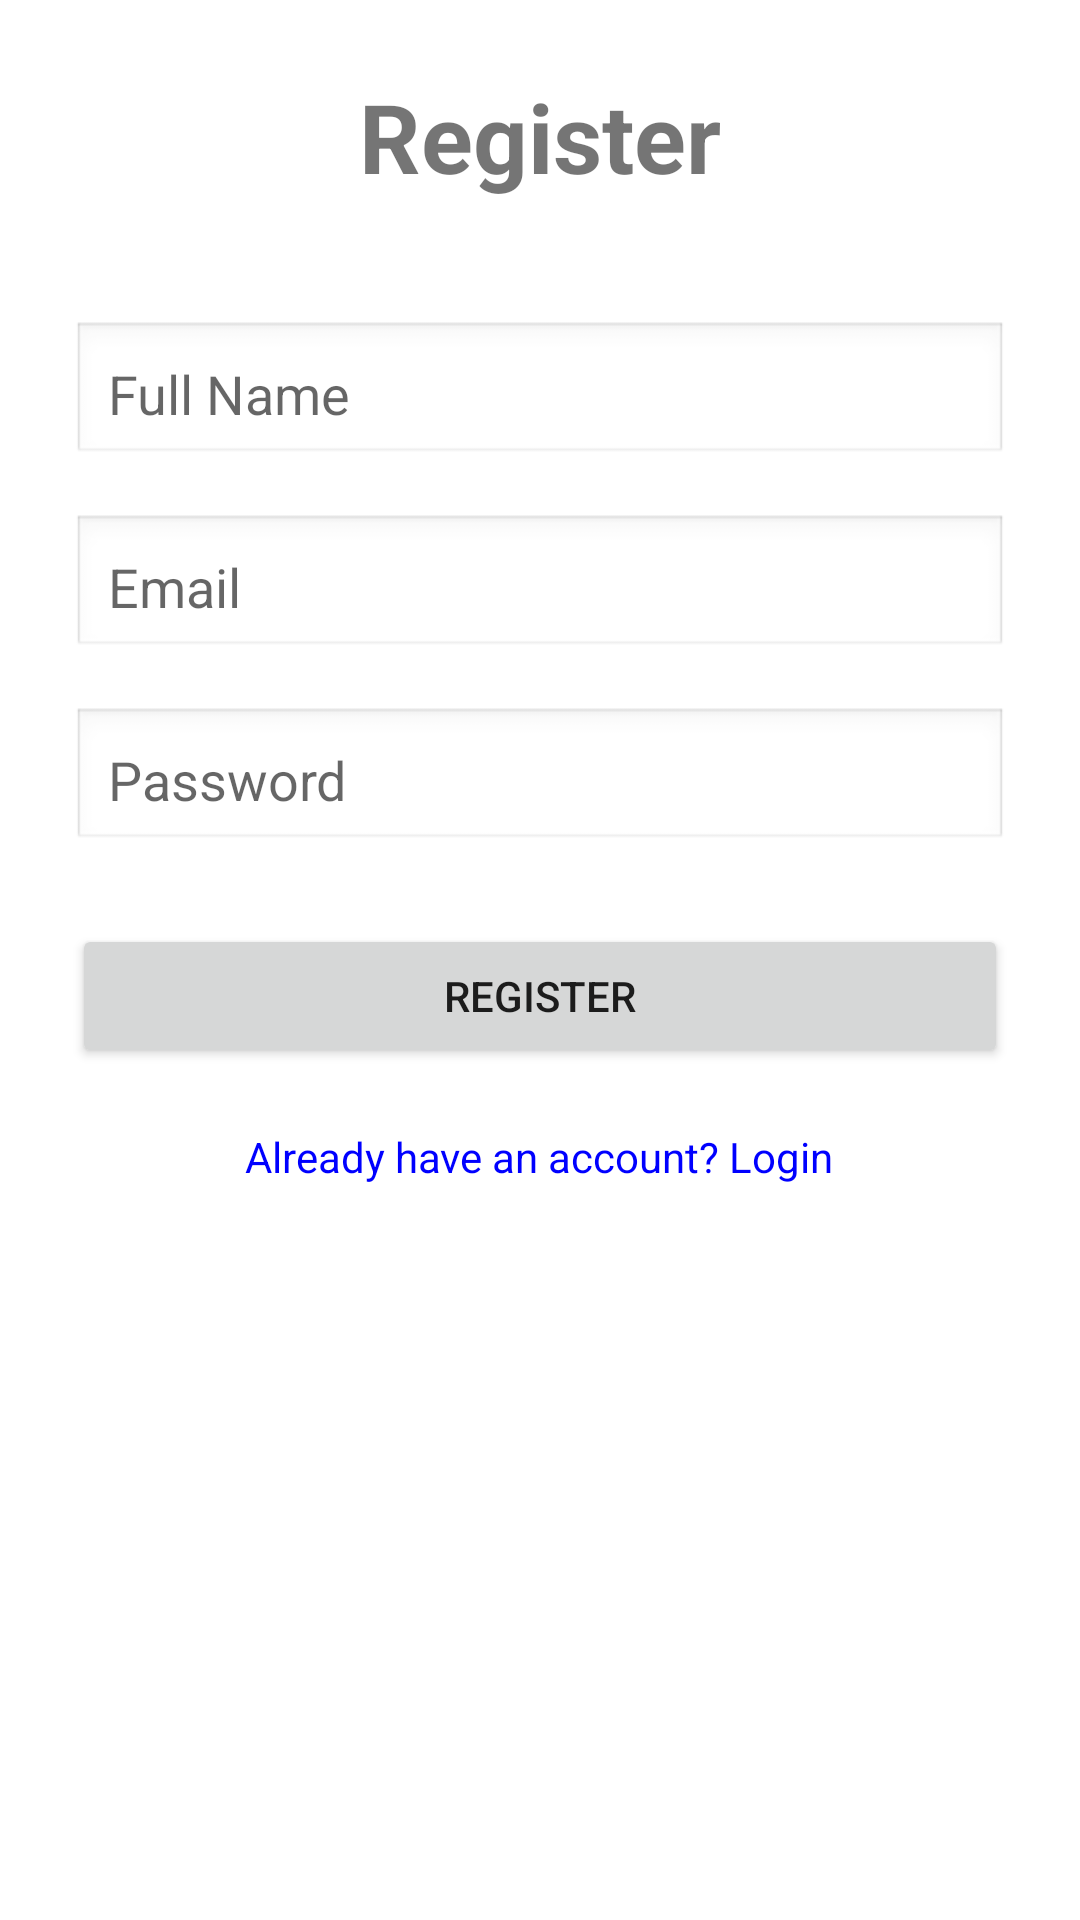

Write the Android layout XML for this screen, with the resource values it uses.
<!-- AndroidManifest.xml: application theme Theme.MyApplication -->
<!-- res/layout/activity_register.xml -->
<?xml version="1.0" encoding="utf-8"?>
<ScrollView
    xmlns:android="http://schemas.android.com/apk/res/android"
    android:layout_width="match_parent"
    android:layout_height="match_parent"
    android:padding="24dp">

    <LinearLayout
        android:layout_width="match_parent"
        android:layout_height="wrap_content"
        android:orientation="vertical"
        android:gravity="center_horizontal">

        <TextView
            android:layout_width="wrap_content"
            android:layout_height="wrap_content"
            android:text="Register"
            android:textSize="32sp"
            android:textStyle="bold"
            android:layout_marginBottom="40dp"/>

        <EditText
            android:id="@+id/etName"
            android:layout_width="match_parent"
            android:layout_height="wrap_content"
            android:hint="Full Name"
            android:padding="12dp"
            android:background="@android:drawable/edit_text"/>

        <EditText
            android:id="@+id/etEmail"
            android:layout_width="match_parent"
            android:layout_height="wrap_content"
            android:hint="Email"
            android:inputType="textEmailAddress"
            android:padding="12dp"
            android:background="@android:drawable/edit_text"
            android:layout_marginTop="16dp"/>

        <EditText
            android:id="@+id/etPassword"
            android:layout_width="match_parent"
            android:layout_height="wrap_content"
            android:hint="Password"
            android:inputType="textPassword"
            android:padding="12dp"
            android:background="@android:drawable/edit_text"
            android:layout_marginTop="16dp"/>

        <Button
            android:id="@+id/btnRegister"
            android:layout_width="match_parent"
            android:layout_height="wrap_content"
            android:text="Register"
            android:layout_marginTop="24dp"/>

        <TextView
            android:id="@+id/tvLoginLink"
            android:layout_width="wrap_content"
            android:layout_height="wrap_content"
            android:text="Already have an account? Login"
            android:textColor="#0000FF"
            android:layout_marginTop="20dp"/>
    </LinearLayout>
</ScrollView>
<!-- resources referenced by this layout -->
<resources>
  <style name="Theme.MyApplication" parent="Theme.MaterialComponents.DayNight.NoActionBar">
          <item name="colorPrimary">@color/teal_700</item>
          <item name="colorPrimaryVariant">@color/teal_700</item>
          <item name="colorSecondary">@color/purple_500</item>
      </style>
  <!-- not gathered from this repository: default colours our renderer supplied (Android Studio template values) -->
  <color name="purple_500">#FF6200EE</color>
  <color name="teal_700">#FF018786</color>
</resources>
